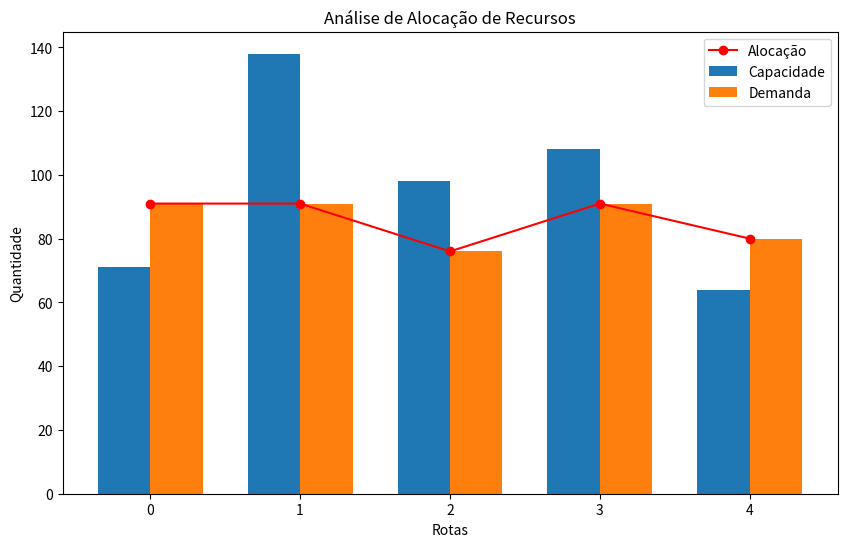

Here is the Python script that generated this plot:
# Problema: Análise de sistemas lineares de transporte
# Objetivo: Resolver um problema de alocação de recursos em um sistema de transporte e visualizar os resultados.
import numpy as np
import pandas as pd
import matplotlib.pyplot as plt

# Entrada de dados
# Gerar matriz de custos (aleatória)
np.random.seed(42)
custos = np.random.randint(10, 100, size=(5, 5))

# Capacidade de transporte por rota
capacidade = np.random.randint(50, 200, size=5)

# Demanda por local
demanda = np.random.randint(30, 150, size=5)

# Resolução do sistema linear
# Montar sistema Ax = b onde A é a matriz de coeficientes, x as alocações e b as demandas
A = np.eye(5)
b = demanda

# Resolver o sistema linear
try:
    alocacao = np.linalg.solve(A, b)
except np.linalg.LinAlgError as e:
    alocacao = None
    print("Erro ao resolver o sistema linear:", e)

# Visualização dos resultados
def plotar_resultados(custos, capacidade, demanda, alocacao):
    fig, ax = plt.subplots(figsize=(10, 6))

    # Gráficos de barras para capacidade e demanda
    x = np.arange(len(capacidade))
    width = 0.35

    ax.bar(x - width / 2, capacidade, width, label='Capacidade')
    ax.bar(x + width / 2, demanda, width, label='Demanda')

    # Plotar alocação
    if alocacao is not None:
        ax.plot(x, alocacao, 'o-', color='red', label='Alocação')

    ax.set_xlabel('Rotas')
    ax.set_ylabel('Quantidade')
    ax.set_title('Análise de Alocação de Recursos')
    ax.legend()
    plt.show()

# Chamar a função de visualização
plotar_resultados(custos, capacidade, demanda, alocacao)

# Estruturas de dados adicionais
# Exemplo de fila para gerenciar alocações pendentes
from collections import deque

fila_alocacoes = deque()
for i, d in enumerate(demanda):
    fila_alocacoes.append((i, d))

# Processar a fila
while fila_alocacoes:
    rota, qtd = fila_alocacoes.popleft()
    print(f"Processando rota {rota} com demanda de {qtd}")
